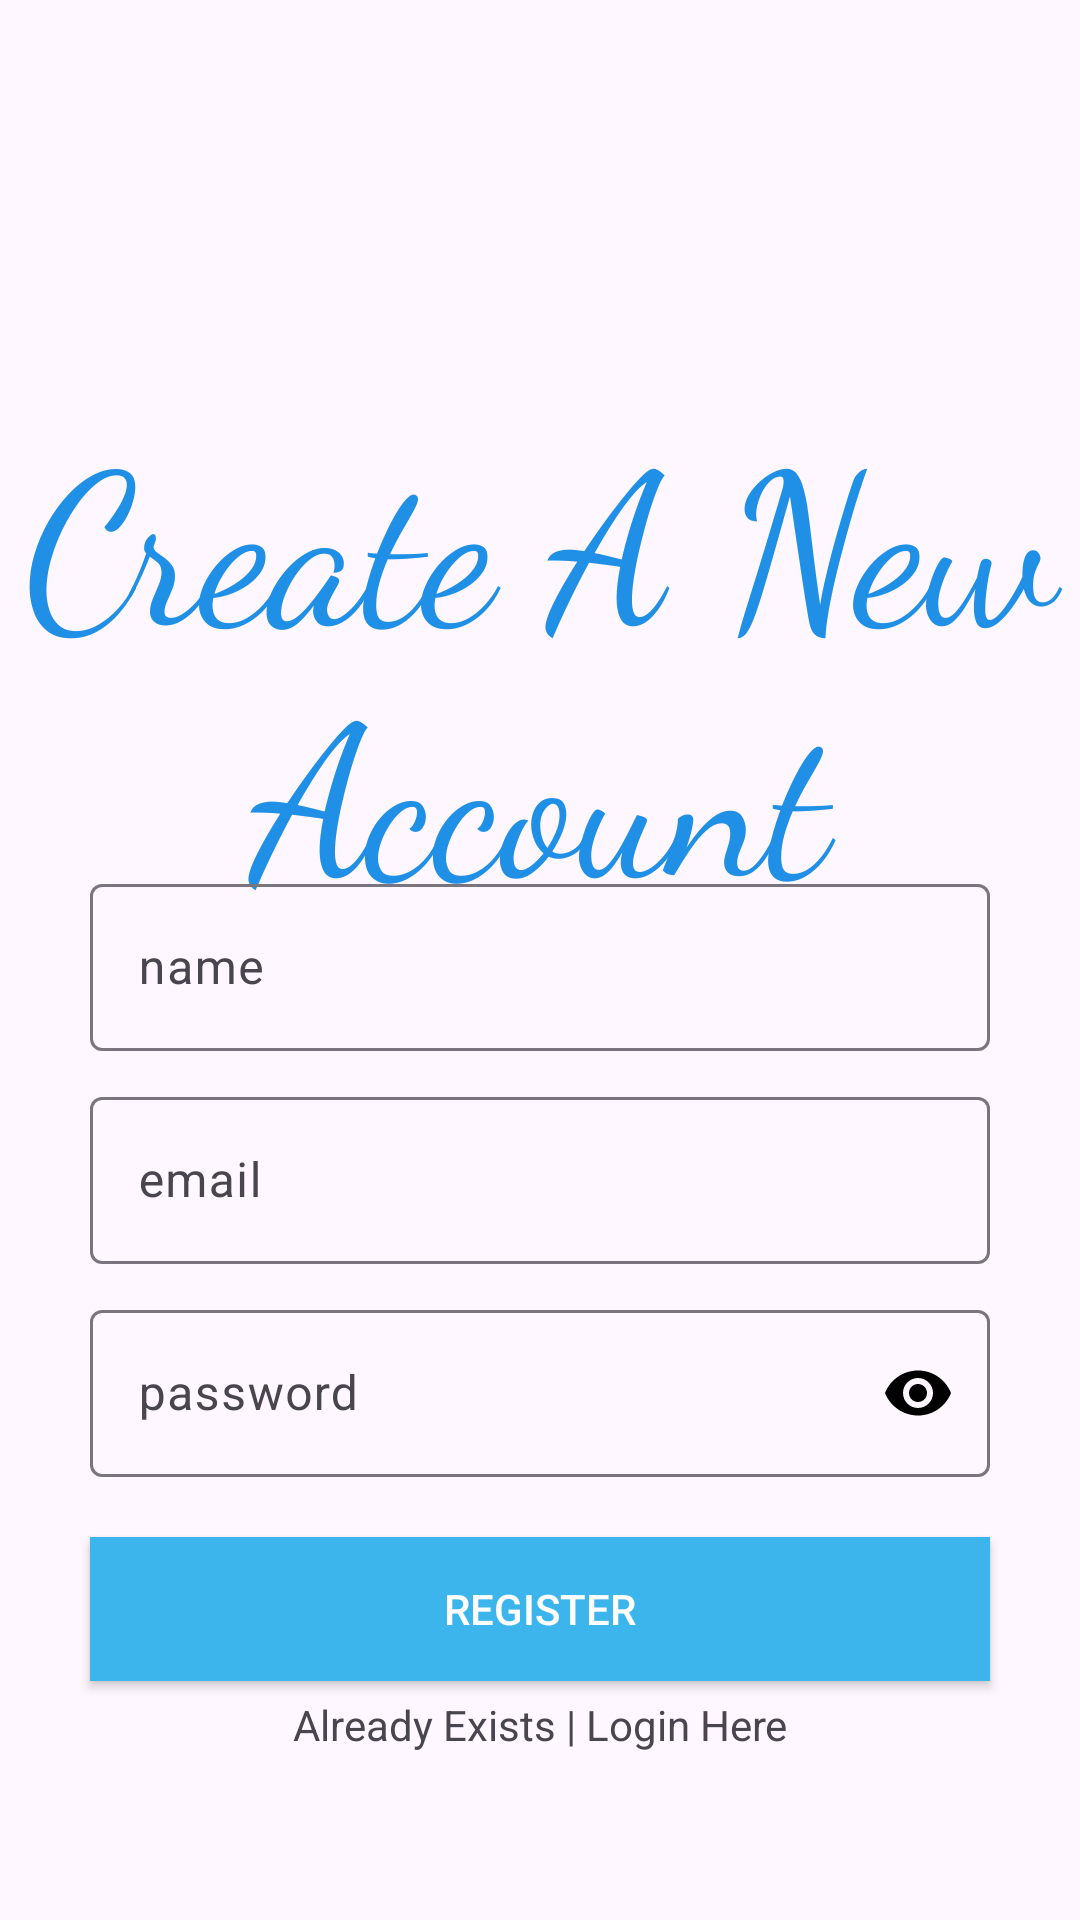

The Android layout XML behind this screen, and the referenced resources:
<!-- AndroidManifest.xml: application theme Theme.ProductClient -->
<!-- res/layout/activity_register.xml -->
<?xml version="1.0" encoding="utf-8"?>
<RelativeLayout xmlns:android="http://schemas.android.com/apk/res/android"
    xmlns:app="http://schemas.android.com/apk/res-auto"
    xmlns:tools="http://schemas.android.com/tools"
    android:id="@+id/main"
    android:layout_width="match_parent"
    android:layout_height="match_parent"
    tools:context=".Cleints.RegisterActivity">

    <TextView
        android:layout_width="match_parent"
        android:layout_height="wrap_content"
        android:text="Create A New Account"
        android:layout_marginTop="130dp"
        android:gravity="center"
        android:textSize="70dp"
        android:fontFamily="cursive"
        android:textColor="#208FE6"
        />
    <com.google.android.material.textfield.TextInputLayout
        android:layout_width="match_parent"
        android:layout_height="wrap_content"
        style="@style/ThemeOverlay.Material3.AutoCompleteTextView.OutlinedBox"
        android:layout_centerInParent="true"
        android:layout_marginLeft="30dp"
        android:layout_marginRight="30dp"
        android:id="@+id/nameLayout"
        >

        <EditText
            android:layout_width="match_parent"
            android:layout_height="wrap_content"
            android:hint="name"
            android:id="@+id/edtName" />
    </com.google.android.material.textfield.TextInputLayout>
    <com.google.android.material.textfield.TextInputLayout
        android:layout_width="match_parent"
        android:layout_height="wrap_content"
        style="@style/ThemeOverlay.Material3.AutoCompleteTextView.OutlinedBox"
        android:layout_marginLeft="30dp"
        android:layout_marginRight="30dp"
        android:layout_below="@+id/nameLayout"
        android:layout_marginTop="10dp"
        android:id="@+id/emailLayout"
        >

        <EditText
            android:layout_width="match_parent"
            android:layout_height="wrap_content"
            android:hint="email"
            android:id="@+id/edtEmail"
            android:inputType="textEmailAddress"/>
    </com.google.android.material.textfield.TextInputLayout>

    <com.google.android.material.textfield.TextInputLayout
        android:layout_width="match_parent"
        android:layout_height="wrap_content"
        style="@style/ThemeOverlay.Material3.AutoCompleteTextView.OutlinedBox"
        android:layout_marginLeft="30dp"
        android:layout_marginRight="30dp"
        android:layout_below="@+id/emailLayout"
        android:layout_marginTop="10dp"
        app:passwordToggleEnabled="true"
        app:passwordToggleTint="@color/black"
        android:id="@+id/passwordLayout"
        >

        <EditText
            android:layout_width="match_parent"
            android:layout_height="wrap_content"
            android:hint="password"
            android:inputType="textPassword"
            android:id="@+id/edtPassword" />
    </com.google.android.material.textfield.TextInputLayout>

    <androidx.appcompat.widget.AppCompatButton
        android:layout_width="match_parent"
        android:layout_height="wrap_content"
        android:text="Register"
        android:textColor="#fff"
        android:background="#3BB5EC"
        android:layout_below="@+id/passwordLayout"
        android:layout_marginTop="20dp"
        android:layout_marginLeft="30dp"
        android:layout_marginRight="30dp"
        android:id="@+id/btnRegister"
        />
    <TextView
        android:layout_width="match_parent"
        android:layout_height="wrap_content"
        android:text="Already Exists | Login Here"
        android:layout_below="@+id/btnRegister"
        android:gravity="center_horizontal"
        android:layout_marginTop="5dp"
        android:id="@+id/loginLink"
        />


</RelativeLayout>
<!-- resources referenced by this layout -->
<resources>
  <style name="Theme.ProductClient" parent="Base.Theme.ProductClient" />
  <style name="Base.Theme.ProductClient" parent="Theme.Material3.DayNight.NoActionBar">
          
          
      </style>
  <!-- not gathered from this repository: default colours our renderer supplied (Android Studio template values) -->
  <color name="black">#FF000000</color>
</resources>
